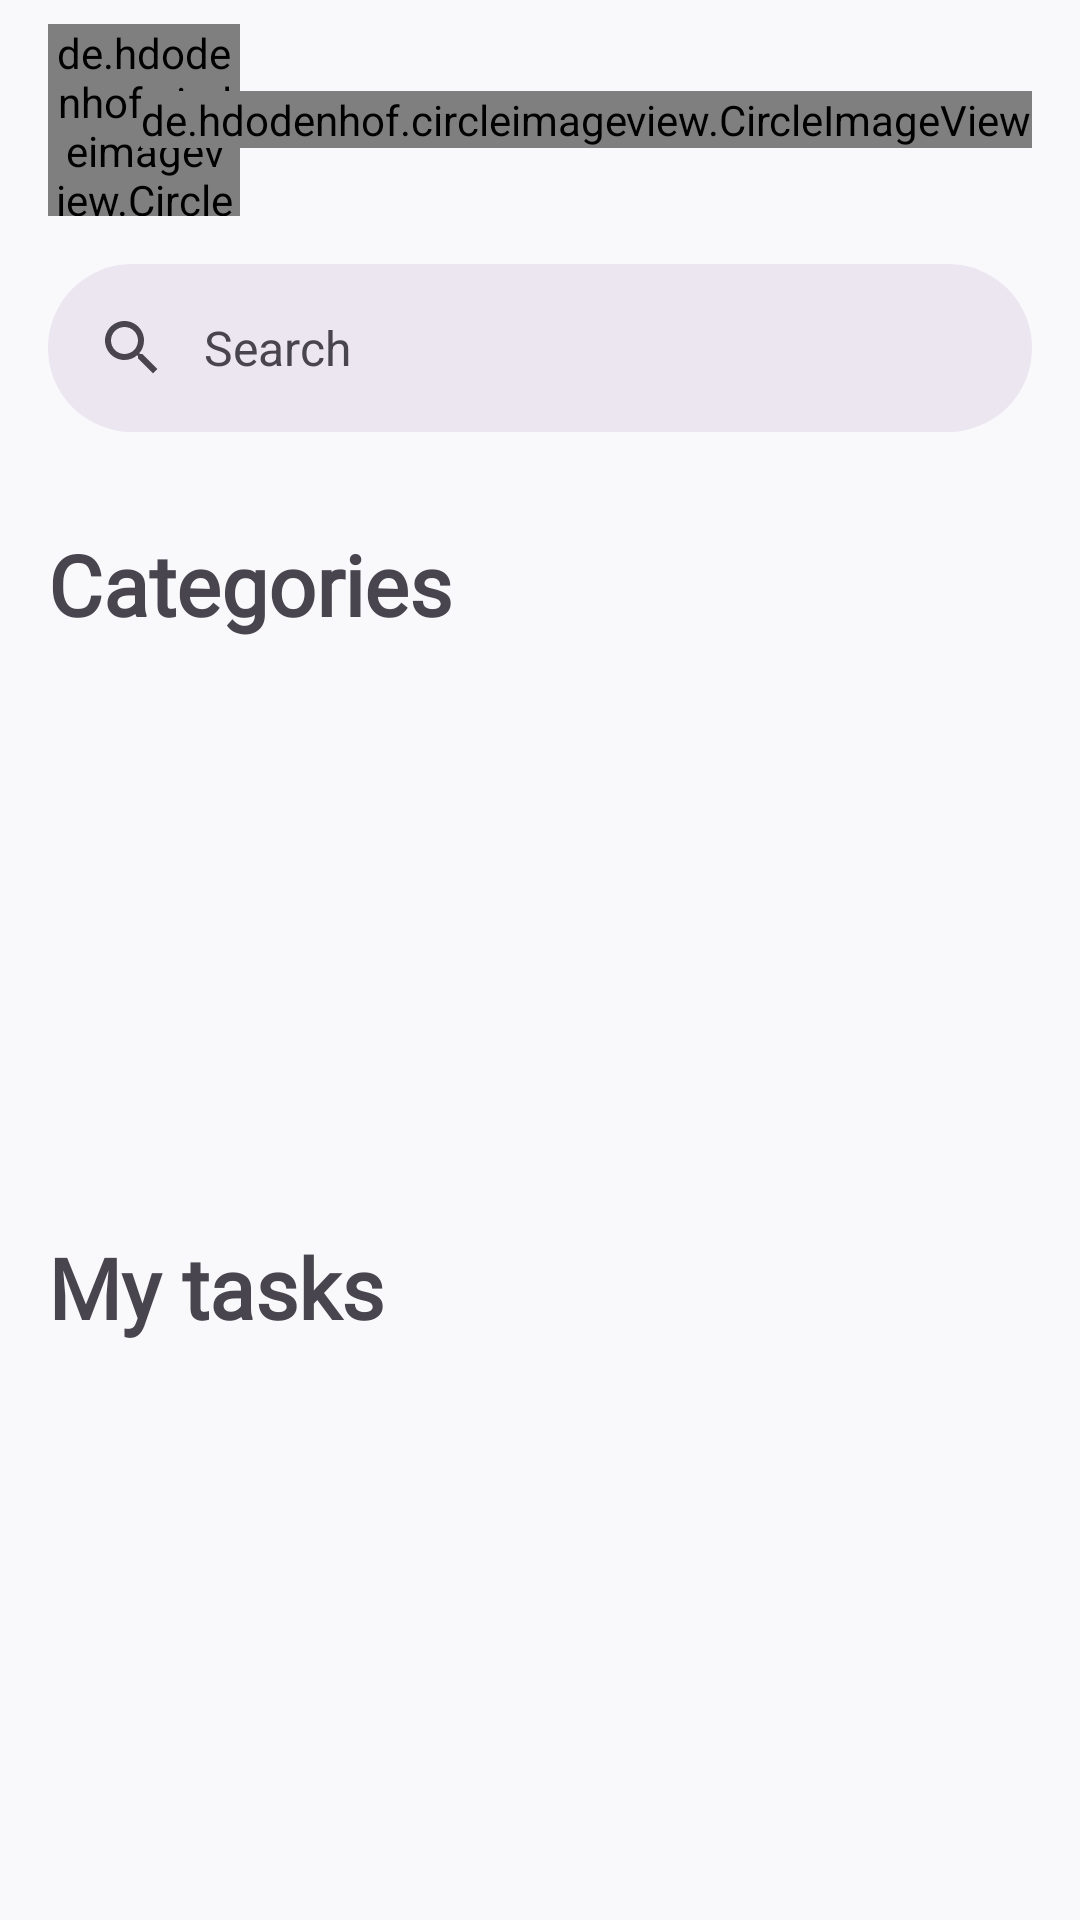

Write the Android layout XML for this screen, with the resource values it uses.
<!-- AndroidManifest.xml: application theme Base.Theme.TodoApp -->
<!-- res/layout/fragment_home.xml -->
<?xml version="1.0" encoding="utf-8"?>
<androidx.coordinatorlayout.widget.CoordinatorLayout xmlns:android="http://schemas.android.com/apk/res/android"
    xmlns:tools="http://schemas.android.com/tools"
    android:layout_width="match_parent"
    android:layout_height="match_parent"
    android:background="#F9F9FB"
    xmlns:app="http://schemas.android.com/apk/res-auto"
    tools:context=".Fragment.HomeFragment">
    <com.google.android.material.search.SearchView
        android:id="@+id/search_view"
        android:layout_width="match_parent"
        android:layout_height="wrap_content"
        android:hint="@string/search"
        app:layout_anchor="@id/search_bar"
        style="@style/CustomSearchView"
        >
        <ScrollView
            android:layout_width="match_parent"
            android:layout_height="match_parent">
            <LinearLayout
                android:layout_width="match_parent"
                android:layout_height="wrap_content"
                android:paddingHorizontal="16dp"
                android:orientation="vertical">
                <TextView
                    android:alpha="0.8"
                    android:layout_marginTop="16dp"
                    android:layout_width="match_parent"
                    android:layout_height="wrap_content"
                    android:text="@string/task"
                    />
                <com.google.android.material.divider.MaterialDivider
                    android:layout_marginTop="8dp"
                    android:alpha="0.5"
                    android:layout_width="match_parent"
                    android:layout_height="1dp"/>
                <androidx.recyclerview.widget.RecyclerView
                    android:id="@+id/rv_task_search_view"
                    android:layout_width="match_parent"
                    android:layout_height="wrap_content"
                    app:layoutManager="androidx.recyclerview.widget.LinearLayoutManager"
                    tools:listitem="@layout/item_task_search_view"
                    />
                <TextView
                    android:layout_marginTop="16dp"
                    android:layout_width="match_parent"
                    android:layout_height="wrap_content"
                    android:alpha="0.8"
                    android:text="@string/category"
                    />
                <com.google.android.material.divider.MaterialDivider
                    android:layout_marginTop="8dp"
                    android:alpha="0.5"
                    android:layout_width="match_parent"
                    android:layout_height="1dp"/>
                <androidx.recyclerview.widget.RecyclerView
                    android:id="@+id/rv_category_search_view"
                    android:layout_width="match_parent"
                    android:layout_height="wrap_content"
                    app:layoutManager="androidx.recyclerview.widget.LinearLayoutManager"
                    tools:listitem="@layout/item_task_search_view"
                    />
            </LinearLayout>
        </ScrollView>
    </com.google.android.material.search.SearchView>
    <LinearLayout
        android:layout_marginTop="8dp"
        android:layout_width="match_parent"
        android:layout_height="match_parent"
        android:orientation="vertical">
        <RelativeLayout
            android:layout_width="match_parent"
            android:layout_height="64dp"
            android:gravity="center_vertical"
            android:paddingHorizontal="16dp">
            <de.hdodenhof.circleimageview.CircleImageView
                android:id="@+id/civ_avatar"
                android:layout_width="64dp"
                android:layout_height="64dp"
                android:src="@drawable/user"
                android:layout_alignParentStart="true"
                />
            <TextView
                android:id="@+id/tv_name"
                android:layout_width="wrap_content"
                android:layout_height="wrap_content"
                android:layout_toEndOf="@+id/civ_avatar"
                android:layout_marginStart="16dp"
                android:layout_marginTop="8dp"
                android:textSize="20sp"
                android:fontFamily="@font/inter_semibold"
                tools:text="Jhon Doe"/>
            <TextView
                android:id="@+id/tv_tasks_today"
                android:layout_width="wrap_content"
                android:layout_height="wrap_content"
                android:layout_toEndOf="@+id/civ_avatar"
                android:layout_below="@+id/tv_name"
                android:layout_marginTop="4dp"
                android:layout_marginStart="16dp"
                android:fontFamily="@font/inter_regular"
                android:textColor="#7D89B0"
                tools:text="39 tasks today"/>

            <de.hdodenhof.circleimageview.CircleImageView
                android:id="@+id/iv_caigiday"
                android:layout_width="wrap_content"
                android:layout_height="wrap_content"
                android:layout_alignParentEnd="true"
                android:layout_centerVertical="true"
                android:clickable="true"
                android:focusable="true"
                android:src="@drawable/ic_caigido"/>

        </RelativeLayout>
        <com.google.android.material.appbar.AppBarLayout
            android:id="@+id/app_bar"
            android:background="#F9F9FB"
            android:layout_width="match_parent"
            android:layout_height="wrap_content">
            <com.google.android.material.search.SearchBar
                android:id="@+id/search_bar"
                android:layout_width="match_parent"
                android:layout_height="wrap_content"
                android:background="@color/white"
                android:hint="@string/search" />
        </com.google.android.material.appbar.AppBarLayout>


        <LinearLayout
            android:layout_width="match_parent"
            android:layout_height="match_parent"
            android:orientation="vertical"
            android:paddingHorizontal="16dp"
            app:layout_behavior="@string/appbar_scrolling_view_behavior">
            <TextView
                android:id="@+id/tv_category"
                android:layout_width="match_parent"
                android:layout_height="wrap_content"
                android:layout_marginTop="16dp"
                android:fontFamily="@font/inter_semibold"
                android:textSize="28sp"
                android:textStyle="bold"
                android:text="@string/categories"/>
            <androidx.recyclerview.widget.RecyclerView
                android:id="@+id/rv_category_home"
                android:layout_width="match_parent"
                android:layout_height="165dp"
                android:layout_marginTop="16dp"
                tools:listitem="@layout/item_category_home"
                app:layoutManager="androidx.recyclerview.widget.LinearLayoutManager"
                android:orientation="horizontal"
                />
            <TextView
                android:layout_width="match_parent"
                android:layout_height="wrap_content"
                android:textSize="28sp"
                android:textStyle="bold"
                android:layout_marginTop="16dp"
                android:fontFamily="@font/inter_semibold"
                android:text="@string/my_tasks"/>
            <com.google.android.material.tabs.TabLayout
                android:id="@+id/tab_layout"
                android:background="#F9F9FB"
                android:layout_width="match_parent"
                android:layout_height="wrap_content"
                />
            <androidx.viewpager2.widget.ViewPager2
                android:id="@+id/view_pager"
                android:layout_width="match_parent"
                android:layout_height="match_parent"
                />


        </LinearLayout>


    </LinearLayout>



</androidx.coordinatorlayout.widget.CoordinatorLayout>
<!-- res/layout/item_task_search_view.xml (included above) -->
<?xml version="1.0" encoding="utf-8"?>
<RelativeLayout xmlns:android="http://schemas.android.com/apk/res/android"
    xmlns:app="http://schemas.android.com/apk/res-auto"
    xmlns:tools="http://schemas.android.com/tools"
    android:layout_width="match_parent"
    android:paddingTop="16dp"
    android:layout_height="wrap_content">
    <TextView
        android:id="@+id/tv_task_search_view"
        android:layout_width="wrap_content"
        android:layout_height="wrap_content"
        tools:text="Design Dribble concept"
        android:layout_alignParentStart="true"
        android:layout_centerVertical="true"
        android:fontFamily="@font/inter_medium"
        android:textSize="18sp"
        />

    <androidx.cardview.widget.CardView
        android:id="@+id/cv_category_color_search_view"
        android:layout_toStartOf="@+id/tv_category_name_search_view"
        android:layout_width="16dp"
        android:layout_height="16dp"
        android:layout_centerVertical="true"
        android:layout_marginEnd="16dp"
        app:cardCornerRadius="3dp">
        <androidx.cardview.widget.CardView
            android:layout_gravity="center"
            app:cardCornerRadius="3dp"
            android:layout_width="13dp"
            android:layout_height="13dp"/>
    </androidx.cardview.widget.CardView>
    <TextView
        android:id="@+id/tv_category_name_search_view"
        android:layout_width="wrap_content"
        android:layout_height="wrap_content"
        android:text="@string/home"
        android:fontFamily="@font/inter_medium"
        android:textColor="#7E8491"
        android:layout_centerVertical="true"
        android:layout_alignParentEnd="true"
        />
    <com.google.android.material.divider.MaterialDivider
        android:layout_width="match_parent"
        android:layout_below="@+id/tv_category_name_search_view"
        android:layout_marginTop="16dp"
        android:alpha="0.5"
        android:layout_height="1dp"/>

</RelativeLayout>
<!-- res/layout/item_category_home.xml (included above) -->
<?xml version="1.0" encoding="utf-8"?>
<com.google.android.material.card.MaterialCardView
    style="@style/Widget.Material3.CardView.Filled"
    app:cardBackgroundColor="@color/white"
    xmlns:android="http://schemas.android.com/apk/res/android"
    android:layout_width="160dp"
    android:layout_height="160dp"
    xmlns:app="http://schemas.android.com/apk/res-auto"
    xmlns:tools="http://schemas.android.com/tools"
    app:cardCornerRadius="16dp"
    android:layout_marginEnd="16dp"
    app:cardElevation="1dp"
    android:padding="16dp">
    <LinearLayout
        android:layout_width="match_parent"
        android:layout_height="match_parent"
        android:orientation="vertical">
        <LinearLayout
            android:id="@+id/ll_category_name"
            android:layout_width="match_parent"
            android:layout_height="0dp"
            android:layout_weight="2"
            android:orientation="vertical"
            android:paddingHorizontal="16dp"
            android:gravity="center">
            <TextView
                android:fontFamily="@font/inter_semibold"
                android:id="@+id/tv_category_name"
                android:layout_width="match_parent"
                android:layout_height="wrap_content"
                tools:text="Work"
                android:textSize="20sp"
                />
            <TextView
                android:id="@+id/tv_category_project_count"
                android:layout_width="match_parent"
                android:layout_height="wrap_content"
                tools:text="12 Projects"
                android:fontFamily="@font/inter_regular"
                android:textColor="#7D89B0"
                />
        </LinearLayout>

        <RelativeLayout
            android:layout_width="match_parent"
            android:layout_height="0dp"
            android:layout_weight="1"
            android:gravity="center"
            android:paddingHorizontal="16dp">
            <com.google.android.material.progressindicator.LinearProgressIndicator
                android:id="@+id/progress_bar"
                android:layout_width="match_parent"
                android:layout_height="wrap_content"
                app:trackThickness="3dp"
                android:progress="18"
                />
            <TextView
                android:layout_below="@+id/progress_bar"
                android:layout_width="wrap_content"
                android:layout_height="wrap_content"
                android:layout_alignParentStart="true"
                android:fontFamily="@font/inter_medium"
                android:textColor="#4A5578"
                android:text="@string/progress"
                />
            <TextView
                android:id="@+id/tv_progress_percent"
                android:layout_below="@+id/progress_bar"
                android:layout_width="wrap_content"
                android:layout_height="wrap_content"
                android:layout_alignParentEnd="true"
                android:fontFamily="@font/inter_medium"
                android:textColor="#344054"
                tools:text="70%"/>

        </RelativeLayout>

    </LinearLayout>


</com.google.android.material.card.MaterialCardView>
<!-- resources referenced by this layout -->
<resources>
  <color name="white">#FFFFFFFF</color>
  <!-- drawable ic_caigido (drawable) -->
  <vector xmlns:android="http://schemas.android.com/apk/res/android"
      android:width="44dp"
      android:height="44dp"
      android:viewportWidth="44"
      android:viewportHeight="44">
    <path
        android:pathData="M22,1L22,1A21,21 0,0 1,43 22L43,22A21,21 0,0 1,22 43L22,43A21,21 0,0 1,1 22L1,22A21,21 0,0 1,22 1z"
        android:fillColor="#ffffff"/>
    <path
        android:pathData="M21.167,15.333H18.5C17.1,15.333 16.4,15.333 15.865,15.606C15.395,15.845 15.012,16.228 14.773,16.698C14.5,17.233 14.5,17.933 14.5,19.333V25.5C14.5,26.9 14.5,27.6 14.773,28.135C15.012,28.605 15.395,28.988 15.865,29.228C16.4,29.5 17.1,29.5 18.5,29.5H24.667C26.067,29.5 26.767,29.5 27.302,29.228C27.772,28.988 28.154,28.605 28.394,28.135C28.667,27.6 28.667,26.9 28.667,25.5V22.833M28.768,15.232C29.744,16.208 29.744,17.792 28.768,18.768C27.792,19.744 26.208,19.744 25.232,18.768C24.256,17.792 24.256,16.208 25.232,15.232C26.208,14.256 27.792,14.256 28.768,15.232Z"
        android:strokeLineJoin="round"
        android:strokeWidth="1.5"
        android:fillColor="#00000000"
        android:strokeColor="#111322"
        android:strokeLineCap="round"/>
    <path
        android:pathData="M22,1L22,1A21,21 0,0 1,43 22L43,22A21,21 0,0 1,22 43L22,43A21,21 0,0 1,1 22L1,22A21,21 0,0 1,22 1z"
        android:strokeWidth="2"
        android:fillColor="#00000000"
        android:strokeColor="#EFF1F5"/>
  </vector>
  <string name="categories">Categories</string>
  <string name="category">Category</string>
  <string name="home">Home</string>
  <string name="my_tasks">My tasks</string>
  <string name="progress">Progress</string>
  <string name="search">Search</string>
  <string name="task">Task</string>
  <style name="CustomSearchView" parent="Widget.Material3.SearchView">
          
          <item name="materialThemeOverlay">@style/CustomThemeOverlay</item>
      </style>
  <style name="Base.Theme.TodoApp" parent="Theme.Material3.DayNight.NoActionBar">
          <item name="backgroundColor">#F1E2E2</item>
          <item name="android:statusBarColor">@color/white</item>
          <item name="android:windowLightStatusBar">true</item>
      </style>
  <style name="CustomThemeOverlay">
          
          <item name="elevationOverlayEnabled">false</item>
      </style>
</resources>
